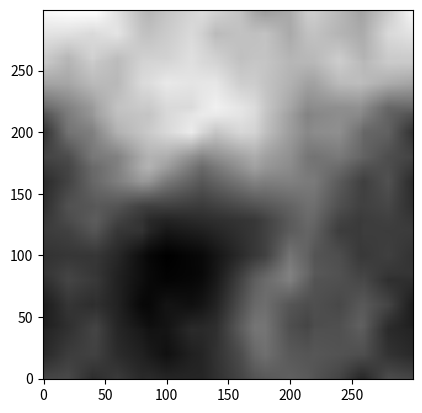
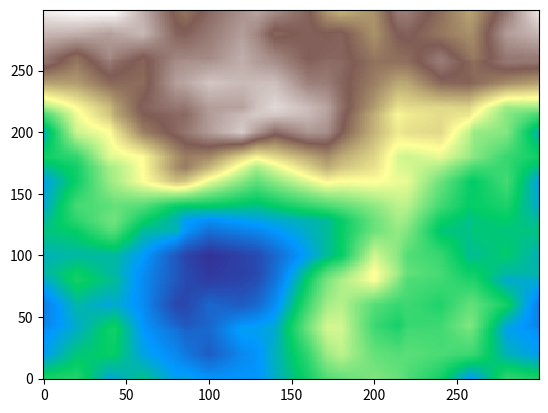
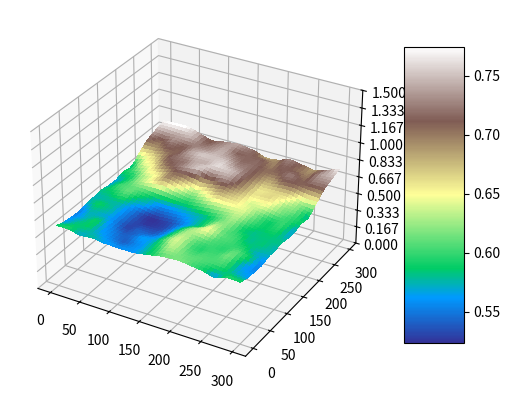

Reproduce these figures in Python, in order.
#03.11.2021
#working random map generator, using bilinear interpolation.  a base map and 3 octaves are
#combined (via simple weighted summation) to give a nice, detailed map.  Different map modes
#allow for a few different modes of generation [island, doubleIsland, caldera, default], and
#can be combined for even more map modes.  Attempts at creating a river have resulted in
#mixed results due to dissonance between the base and the 3 octaves.  


#3.19.21 issues
"""
While I  can increase the DPI to get extremely high resolution results, I cannot
Figure out how to export this highres image.  Using the "save" button on the
graph screen always creates an image of lower resolution (about 700x700 max)
Using print screen key has the same results.  There might be a direct save
method that will allow me to export the graph in full resolution. 
"""

import random as r
import math as math
import matplotlib.pyplot as plt
from matplotlib import cm
from matplotlib.ticker import LinearLocator
import numpy as np

import matplotlib as mpl #for changing colorbar

from matplotlib.colors import BoundaryNorm  #for more 2d plotting
from matplotlib.ticker import MaxNLocator
def getMapMin(matrix): #gets lowest value of 2d matrix
    h = len(matrix)
    w = len(matrix[0]) #get map dimensions
    lowP = 100 #lowpoint
    for i in range(0,h-1):
        if min(matrix[i]) < lowP:
            lowP = min(matrix[i])
    return lowP #return the lower value in the whole matrix
    
def drawRiver(matrix): #draws rivers on the map
    #issues as of 3.10.2021:
        #Can't get river to pass through mountains
        #can't get river to curve along cosine
        #likely issue: do to different dimensions, octaves interpret river line
        #differently,  its why y=x works but y= cos(x) + x doesn't
        #lets initialize none-random flat rmap, then draw river on it. 
    
    #pick random point, random angle
    #draw straight line to end of the map by reducing height
    #next step is to make river curve, try cosine
    h = len(matrix)
    w = len(matrix[0]) #get map dimensions
    #pick a random points
    springH = r.randint(0,h-1) #coordinates of where to start the river
    springW = r.randint(0,w-1)
    #pick random angle
    #angle = r.randint(0,359)
    slope = r.randint(0,5)
    # y = mx+b
    #riverH = getMapMin(matrix) #works, remove to test 0
    riverH = 0 #no change from above
    #matrix[springW][springH] = riverH#this works
    #matrix[springW][springH] = ri#this works
    curH = springH
    curW = springW #current
    #while curH < h-1 and curH > 0: #this is never ending
     #   while curW < w-1 and curW > 0:
    #cheating, adding my own starint point
    curH = 0
    curW = 0
    print("here!" + str(springW) + ", " + str(springH))
    while curH < h and curW < w:
            matrix[curW][curH] = riverH 
            #temp just draw line y = x
            #curH = math.floor(curW*1.0)
            #curH += 1
            #cosine attempt
            #curH = math.floor(math.cos(curW) + curW) #choppy results
            #curH = math.floor(curW**1.2)
            curH += math.floor(math.cos(curW)+1) 
            # y = cos(x) + x
            #curH += math.floor(math.cos(curW)) + curW
            curW += 1
            print("river ran! at: " + str(curW) + ", " + str(curH)) #tp
            
        
    return matrix
def drawIsland(matrix): #creates  low elevation nodes on map border
    h = len(matrix)-1
    w = len(matrix[0])-1 #get map dimensions
    #for i in range(0,w):   #doesn't get top of map
     #   for j in range(0,h):
      #      if i == 0 or i == w or j == 0 or j == h: #if we're at endge coord
       #         matrix[i][j] = 0
    for i in range(0,w):
        matrix[0][i] = 0
        matrix[w][i] = 0
        matrix[i][0] = 0
        matrix[i][w] = 0
        
    return matrix
def drawDoubleIsland(matrix): #draws 2 random islands
    h = len(matrix)-1
    w = len(matrix[0])-1 #get map dimensions
    
        
    #for i in range(0,w):   #doesn't get top of map
     #   for j in range(0,h):
      #      if i == 0 or i == w or j == 0 or j == h: #if we're at endge coord
       #         matrix[i][j] = 0
    for i in range(0,w):
        matrix[0][i] = 0
        matrix[w][i] = 0
        matrix[i][0] = 0
        matrix[i][w] = 0

    #axis = r.random()  #runs different each time
    #axis = seed
    w2 = math.floor(w/2) #horizontal midpoint #issue: different for octaves!
    
    #if axis > .5:
    for i in range(0,w):
        matrix[w2][i] = 0
    #if axis <.5:
        #for i in range(0,w):   #enable for 4 islands
         #   matrix[i][w2] = 0
        
        
    return matrix
def drawCaldera(matrix): #too often square
    h = len(matrix)-1
    w = len(matrix[0])-1 #get map dimensions
    #get center of map, lower all points in radius around it
    w2 = math.floor(w/2) #get center point
    h2 = math.floor(h/2) #h and 2 are equal, at least for this version
    radius = math.floor(h/4)
    pi = math.pi
    c = 2*pi*radius
    for i in range(0,w):
        for j in range(0,h):
            #if i < w2 + radius and i > w2 - radius and j < h2+radius and j > h2 - radius:
            dist = math.sqrt((i-w2)**2 + (j-h2)**2) #if point within circle of caldera
            if dist <= radius:
                matrix[i][j] = 0
    return matrix
def sigmoid(x):
  return 1 / (1 + math.exp(-x))
def drawFlatMap(matrix): #creats a flat map (for testing new map features)
    h = len(matrix)
    w = len(matrix[0]) #get map dimensions
    for i in range(0,h):  
        for j in range(0,w):
             matrix[i][j] = 0
    #print('drawFlatMap() ran')
    return matrix
    
def noiseMap(freq, width, hight, style): #I know, spelling, not of concern right now
    ######Global Controllers
    h = freq #height of random matrix
    w = freq #width of random matrix
    mapH = hight#dimensions of the interpolated final height map, iMap
    mapW = width
    backupH = h #height changed to 0 at some point.  check later if still needed
    ######Step 1: 2D Matrix of random values
    rMap = [] #map of random values.  not final map, no interpolation

    #flatMap = False
        
    for i in range(0,h):  #creates a 2d list of random values (0 to 1)
        row = []
        for j in range(0,w):
            row.append(r.random())
        rMap.append(row)
    if style == 'flatMap': 
        rMap = drawFlatMap(rMap)
    if style == 'island':
        rMap = drawIsland(rMap)
    if style == 'doubleIsland':   
        rMap = drawDoubleIsland(rMap)
    if style == 'caldera':   
        rMap = drawCaldera(rMap)
    
    
    #extra step for cylindrical maps
    #make first and last column identical
    for i in range(0,h): #for each height level, aka, each ROW
        #set last element equal to the first
        #rMap[i][h-1]=rMap[i][0] #vertical, not horizontal
        rMap[h-1][i]=rMap[0][i] #works!
    #Extra Step for Rivers
    if style == 'river':
        rMap = drawRiver(rMap)
    ######Step 2: Bilinear Interpolation
    iMap = [] #interpolated map
    for i in range(0,mapH):
        row = []
        for j in range(0,mapW):
            #convert i,j to rMap coordinates
            y = i/mapH * (h-1) #the row of P
            x = j/mapW * (w-1) #the column of P
            x1 = int(x)
            y2 = int(y)
            x2 = x1+1
            y1 = y2+1
            Q12 = rMap[x1][y2]
            Q22 = rMap[x2][y2]
            Q11 = rMap[x1][y1]
            Q21 = rMap[x2][y1]
            #print("x:" + str(x)+ ", y:" + str(y) + ", x1 " + str(x1) + ", y2 "+str(y2) )
            
            #calculate the interpolated value
            newValue = ((y2-y)/(y2-y1)*((x2-x)/(x2-x1)*Q11 + (x-x1)/(x2-x1)*Q21)+(y-y1)/(y2-y1)*((x2-x)/(x2-x1)*Q12+(x-x1)/(x2-x1)*Q22)) 
            row.append(newValue) #append value to row
        iMap.append(row) #building iMap row by row
    #print(str(mapW) + ", " + str(mapH) + str(len(iMap)) + ", " + str(len(iMap[1])))
    return iMap

##Controllers
r.seed(3)
mapW = 300 #careful with values above 1000, takes lots of time
mapH = 300
freq = 2  #"zooms out" on map, more detail per area
smooth = 1.5 #values below 1 raise floors, above one makes lower elevations flat
style = 'caldera' #valid options: island, caldera, doubleIsland, flatMap
baseMap = noiseMap(freq,mapW,mapH, style) #works
octA = noiseMap(freq*2,mapW,mapH, style)  #works
octB = noiseMap(freq*4,mapW,mapH, style)  #works
octC = noiseMap(freq*8,mapW,mapH, style)
baseMap2 = []
for i in range(0,len(octA)):
    row = []
    for j in range(0,len(octA[0])):
        val = baseMap[i][j] + octA[i][j]*0.5 + octB[i][j]*.25 + octC[i][j]*.125 #- .6875
        #val = octC[i][j] #+ baseMap[i][j] + octA[i][j]*0.5 + octB[i][j]*.25 +  #rivers
        #val = pow(val,smooth)
        val = sigmoid(pow(val,smooth)) #puts Z values on 0-1 scale
        row.append(val)
    baseMap2.append(row)
#Addition Height Map Processing
#Testing new draw river function
#baseMap2 = drawRiver(baseMap2) #should draw river on random map



######New Plot: Surface Area 3d
#fig, ax = plt.subplots(subplot_kw={"projection": "3d"})
# Make data.
#X = np.arange(0, mapW, 1)
#Y = np.arange(0, mapH, 1)
#X, Y = np.meshgrid(X, Y)
#R = np.sqrt(X**2 + Y**2)
#Z = np.sin(R)
#Z = np.array(baseMap2) #convert Z to array

# Plot the surface.
#customColors = mpl.colors.ListedColormap(['blue', 'green', 'yellow', 'white'])
#bounds = [.9, .95, 1, 1.05, 1.2]
#norm = mpl.colors.BoundaryNorm(bounds, customColors.N)
#surf = ax.plot_surface(X, Y, Z, cmap=cm.terrain,     #cmap changes colors, cm.terrain
 #                      linewidth=0, antialiased=False)
# Customize the z axis.
#ax.set_zlim(0, 1.5)
#ax.zaxis.set_major_locator(LinearLocator(10))
# A StrMethodFormatter is used automatically
#ax.zaxis.set_major_formatter('{x:.02f}')
# Add a color bar which maps values to colors.
#fig.colorbar(surf, shrink=0.5, aspect=5)

#plt.show()
        
######Old Plot Stuff (2d color map)

#To raise/lower "sea level", need a custom color bar to raise/lower the black parts
#of the graph.

plt.rcParams['figure.dpi'] = 200 #WORKS! Actually changes resolution.
np.random.seed(19680801)
Z = baseMap2
X = np.arange(0, mapW, 1)  
Y = np.arange(0, mapH, 1)  
fig, ax = plt.subplots()
ax.set_aspect('equal', adjustable='box') # gives square output
ax.pcolormesh(X, Y, Z, shading = 'nearest', cmap=cm.gray)
plt.savefig('savedMap2',dpi = 400) #this works! resolution still too low though
plt.show()
#plt.figure(dpi=200)
#Graphs Terrain colored 2d map
fig, ax = plt.subplots()
ax.pcolormesh(X, Y, Z, shading = 'nearest', cmap=cm.terrain)
#plt.figure(dpi=200) #trying to increase plot resolution#######DPI
#plt.savefig('heightMap.png', dpi = 300) #saves blank image


plt.show()
#plt.savefig('heightMap.png', dpi = 300)
#Graphs 3D map, Terrain Coloring
fig, ax = plt.subplots(subplot_kw={"projection": "3d"})

# Make data.
X = np.arange(0, mapW, 1)
Y = np.arange(0, mapH, 1)
X, Y = np.meshgrid(X, Y)
R = np.sqrt(X**2 + Y**2)
Z = np.sin(R)
Z = np.array(baseMap2) #convert Z to array

# Plot the surface.
customColors = mpl.colors.ListedColormap(['blue', 'green', 'yellow', 'white'])
bounds = [.9, .95, 1, 1.05, 1.2]
norm = mpl.colors.BoundaryNorm(bounds, customColors.N)
surf = ax.plot_surface(X, Y, Z, cmap=cm.terrain,     #cmap changes colors, cm.terrain
                       linewidth=0, antialiased=False)
# Customize the z axis.
ax.set_zlim(0, 1.5)
ax.zaxis.set_major_locator(LinearLocator(10))
# A StrMethodFormatter is used automatically
#ax.zaxis.set_major_formatter('{x:.02f}')
# Add a color bar which maps values to colors.
fig.colorbar(surf, shrink=0.8, aspect=5)
plt.show()


